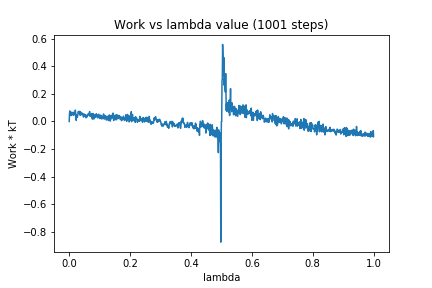

The file beside this chart, header and first rows:
0, 0.0
1, 0.05994
2, 0.07668
3, 0.05761
4, 0.05751
5, 0.07038
6, 0.04254
7, 0.05527
8, 0.06238
9, 0.06374
10, 0.05157
11, 0.0571
12, 0.04891
13, 0.06748
14, 0.04427
15, 0.05261
16, 0.05274
17, 0.06128
18, 0.06295
19, 0.04882
20, 0.08255
21, 0.06282
22, 0.04227
23, 0.008133
24, 0.0481
25, 0.03282
26, 0.03947
27, 0.03058
28, 0.05183
29, 0.05713
30, 0.07253
31, 0.06127
32, 0.07066
33, 0.05493
34, 0.07288
35, 0.07274
36, 0.0443
37, 0.04882
38, 0.06683
39, 0.04876
40, 0.05657
41, 0.05849
42, 0.06157
43, 0.04994
44, 0.05316
45, 0.05326
46, 0.04449
47, 0.03203
48, 0.05415
49, 0.05431
50, 0.04806
51, 0.0376
52, 0.03876
53, 0.04513
54, 0.04978
55, 0.02682
56, 0.03833
57, 0.0309
58, 0.03803
59, 0.03516
60, 0.04398
... 940 more rows
